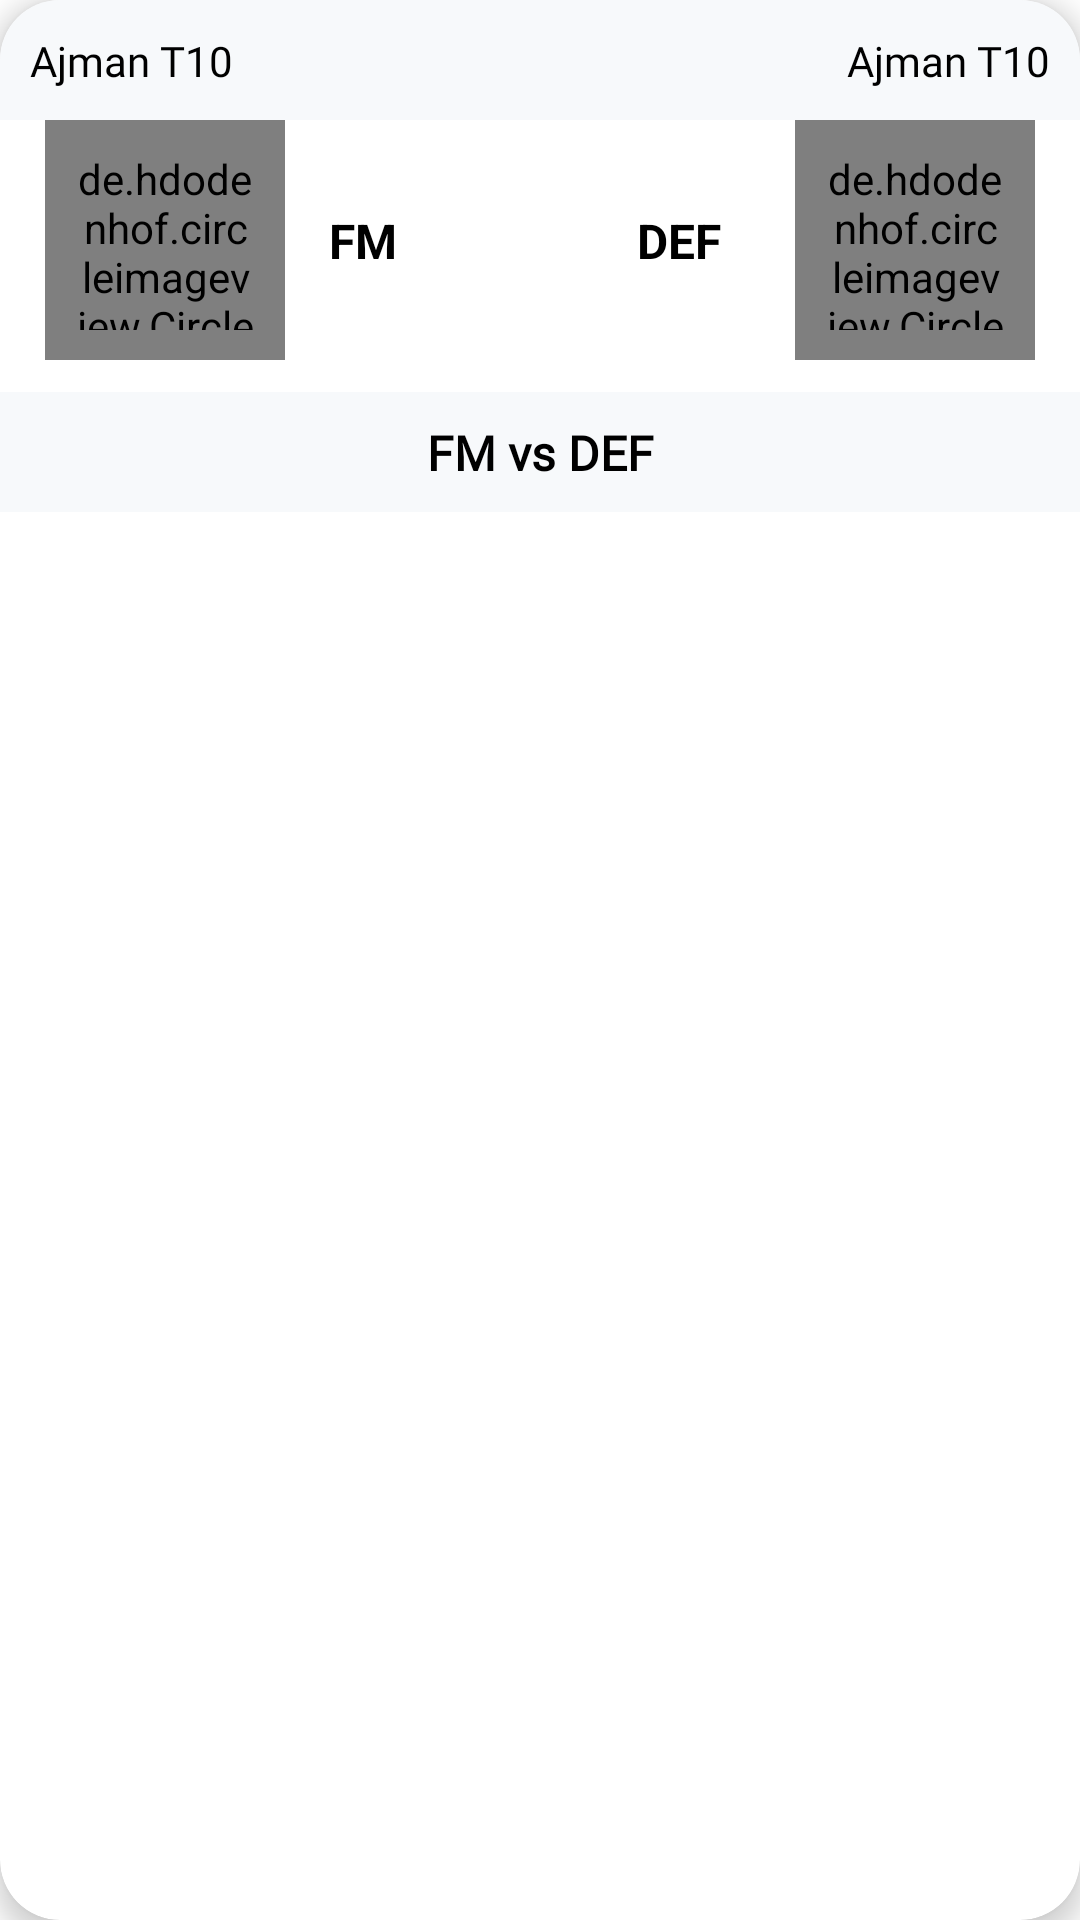

Android layout source for this screen:
<!-- AndroidManifest.xml: application theme Theme.FantasyKing -->
<!-- res/layout/preview_item_layout.xml -->
<?xml version="1.0" encoding="utf-8"?>
<com.google.android.material.card.MaterialCardView xmlns:android="http://schemas.android.com/apk/res/android"
    android:id="@+id/match"
    android:layout_width="match_parent"
    android:layout_height="wrap_content"
    android:layout_margin="8dp"
    android:elevation="5dp"
    app:cardElevation="5dp"
    app:cardCornerRadius="20dp"
    android:background="@drawable/bag_cardview"
    xmlns:app="http://schemas.android.com/apk/res-auto">

    <androidx.constraintlayout.widget.ConstraintLayout
        android:layout_width="match_parent"
        android:layout_height="wrap_content"
        >

        <View
            android:id="@+id/view1"
            android:layout_width="match_parent"
            android:layout_height="40dp"
            android:background="#F7F9FB"
            app:layout_constraintEnd_toEndOf="parent"
            app:layout_constraintStart_toStartOf="parent"
            app:layout_constraintTop_toTopOf="parent" />

        <TextView
            android:id="@+id/tv_tournament_name"
            android:layout_width="wrap_content"
            android:layout_height="wrap_content"
            android:layout_marginStart="10dp"
            android:fontFamily="@font/roboto_medium"
            android:gravity="center_vertical"
            android:text="Ajman T10"
            android:textColor="@color/black"
            android:textSize="@dimen/sp_16_dsa"
            app:layout_constraintBottom_toBottomOf="@id/view1"
            app:layout_constraintStart_toStartOf="@id/view1"
            app:layout_constraintTop_toTopOf="@id/view1" />

        <TextView
            android:id="@+id/tv_teamStatus"
            android:layout_width="wrap_content"
            android:layout_height="wrap_content"
            android:layout_marginEnd="10dp"
            android:fontFamily="@font/roboto_medium"
            android:gravity="center_vertical"
            android:text="Ajman T10"
            android:textColor="@color/black"
            android:textSize="@dimen/sp_16_dsa"
            app:layout_constraintBottom_toBottomOf="@id/view1"
              app:layout_constraintEnd_toEndOf="@id/view1"
            app:layout_constraintTop_toTopOf="@id/view1" />

        <de.hdodenhof.circleimageview.CircleImageView
            android:id="@+id/img_team_a"
            android:layout_width="80dp"
            android:layout_height="80dp"
            android:padding="10dp"
            android:scaleType="centerCrop"
            android:src="@drawable/place_holder"
            app:layout_constraintEnd_toStartOf="@+id/tv_team_a_name"
            app:layout_constraintHorizontal_bias="0.5"
            app:layout_constraintStart_toStartOf="parent"
            app:layout_constraintTop_toBottomOf="@id/view1" />

        <TextView
            android:id="@+id/tv_team_a_name"
            android:layout_width="wrap_content"
            android:layout_height="wrap_content"
            android:text="FM"
            android:textColor="@color/black"
            android:textSize="16sp"
            android:textStyle="bold"
            app:layout_constraintBottom_toBottomOf="@id/img_team_a"
            app:layout_constraintEnd_toStartOf="@+id/tv_time"
            app:layout_constraintHorizontal_bias="0.5"
            app:layout_constraintStart_toEndOf="@+id/img_team_a"
            app:layout_constraintTop_toTopOf="@id/img_team_a" />

        <TextView
            android:id="@+id/tv_time"
            android:layout_width="wrap_content"
            android:layout_height="wrap_content"
            android:layout_margin="25dp"
            android:textColor="#E10000"
            android:textSize="16sp"
            android:textStyle="bold"
            app:layout_constraintEnd_toStartOf="@+id/tv_team_b_name"
            app:layout_constraintHorizontal_bias="0.5"
            app:layout_constraintStart_toEndOf="@+id/tv_team_a_name"
            app:layout_constraintTop_toBottomOf="@id/view1" />

























        <TextView
            android:id="@+id/tv_date"
            android:layout_width="wrap_content"
            android:layout_height="wrap_content"
            android:layout_margin="5dp"
            android:textColor="@color/light_gray"
            android:textStyle="bold"
            app:layout_constraintEnd_toEndOf="@id/tv_time"
            app:layout_constraintStart_toStartOf="@id/tv_time"
            app:layout_constraintTop_toBottomOf="@id/tv_time" />

        <de.hdodenhof.circleimageview.CircleImageView
            android:id="@+id/img_team_b"
            android:layout_width="80dp"
            android:layout_height="80dp"
            android:layout_marginStart="10dp"
            android:padding="10dp"
            android:scaleType="centerCrop"
            android:src="@drawable/place_holder"
            app:layout_constraintEnd_toEndOf="parent"
            app:layout_constraintHorizontal_bias="0.5"
            app:layout_constraintStart_toEndOf="@+id/tv_team_b_name"
            app:layout_constraintTop_toBottomOf="@id/view1" />

        <TextView
            android:id="@+id/tv_team_b_name"
            android:layout_width="wrap_content"
            android:layout_height="wrap_content"
            android:text="DEF"
            android:textColor="@color/black"
            android:textSize="16sp"
            android:textStyle="bold"
            app:layout_constraintBottom_toBottomOf="@id/img_team_a"
            app:layout_constraintEnd_toStartOf="@+id/img_team_b"
            app:layout_constraintHorizontal_bias="0.5"
            app:layout_constraintStart_toEndOf="@+id/tv_time"
            app:layout_constraintTop_toTopOf="@id/img_team_b" />

        <View
            android:id="@+id/view2"
            android:layout_width="match_parent"
            android:layout_height="40dp"
            android:background="#F7F9FB"
            android:layout_marginTop="20dp"
            app:layout_constraintEnd_toEndOf="parent"
            app:layout_constraintBottom_toBottomOf="parent"
            app:layout_constraintStart_toStartOf="parent"
           app:layout_constraintTop_toBottomOf="@id/tv_date" />

        <TextView
            android:id="@+id/tv_match_name"
            android:layout_width="match_parent"
            android:layout_height="wrap_content"
            android:fontFamily="@font/roboto_medium"
            android:gravity="center_vertical|center_horizontal"
            android:text="FM vs DEF"
            android:textStyle="bold"
            android:textColor="@color/black"
            android:textSize="16sp"
            app:layout_constraintBottom_toBottomOf="@id/view2"
            app:layout_constraintStart_toStartOf="@id/view2"
            app:layout_constraintTop_toTopOf="@id/view2" />

    </androidx.constraintlayout.widget.ConstraintLayout>

</com.google.android.material.card.MaterialCardView>
<!-- resources referenced by this layout -->
<resources>
  <color name="black">#FF000000</color>
  <color name="light_gray">#B3AFAF</color>
  <!-- drawable bag_cardview (drawable) -->
  <?xml version="1.0" encoding="utf-8"?>
  <shape xmlns:android="http://schemas.android.com/apk/res/android">
      <corners android:radius="30dp"/>
  
      <solid android:color="@color/white"/>
      <stroke  android:color="#D8DBDD"
          android:width="2dp"/>
  </shape>
  <style name="Theme.FantasyKing" parent="Theme.MaterialComponents.DayNight.NoActionBar">
          
          <item name="colorPrimary">@color/purple_500</item>
          <item name="colorPrimaryVariant">@color/purple_700</item>
          <item name="colorOnPrimary">@color/white</item>
          
          <item name="colorSecondary">@color/teal_200</item>
          <item name="colorSecondaryVariant">@color/teal_700</item>
          <item name="colorOnSecondary">@color/black</item>
          
          <item name="android:statusBarColor" tools:targetApi="l">?attr/colorPrimaryVariant</item>
          
          <item name="drawerArrowStyle">@style/DrawerArrowStyle</item>
  
      </style>
  <color name="white">#FFFFFFFF</color>
  <color name="purple_500">#cd2929</color>
  <color name="purple_700">#6a0f0e</color>
  <color name="teal_200">#FF03DAC5</color>
  <color name="teal_700">#FF018786</color>
  <style name="DrawerArrowStyle" parent="Widget.AppCompat.DrawerArrowToggle">
          <item name="spinBars">true</item>
          <item name="color">@color/peach_orange</item>
      </style>
  <color name="peach_orange">#FFDAB9</color>
</resources>
